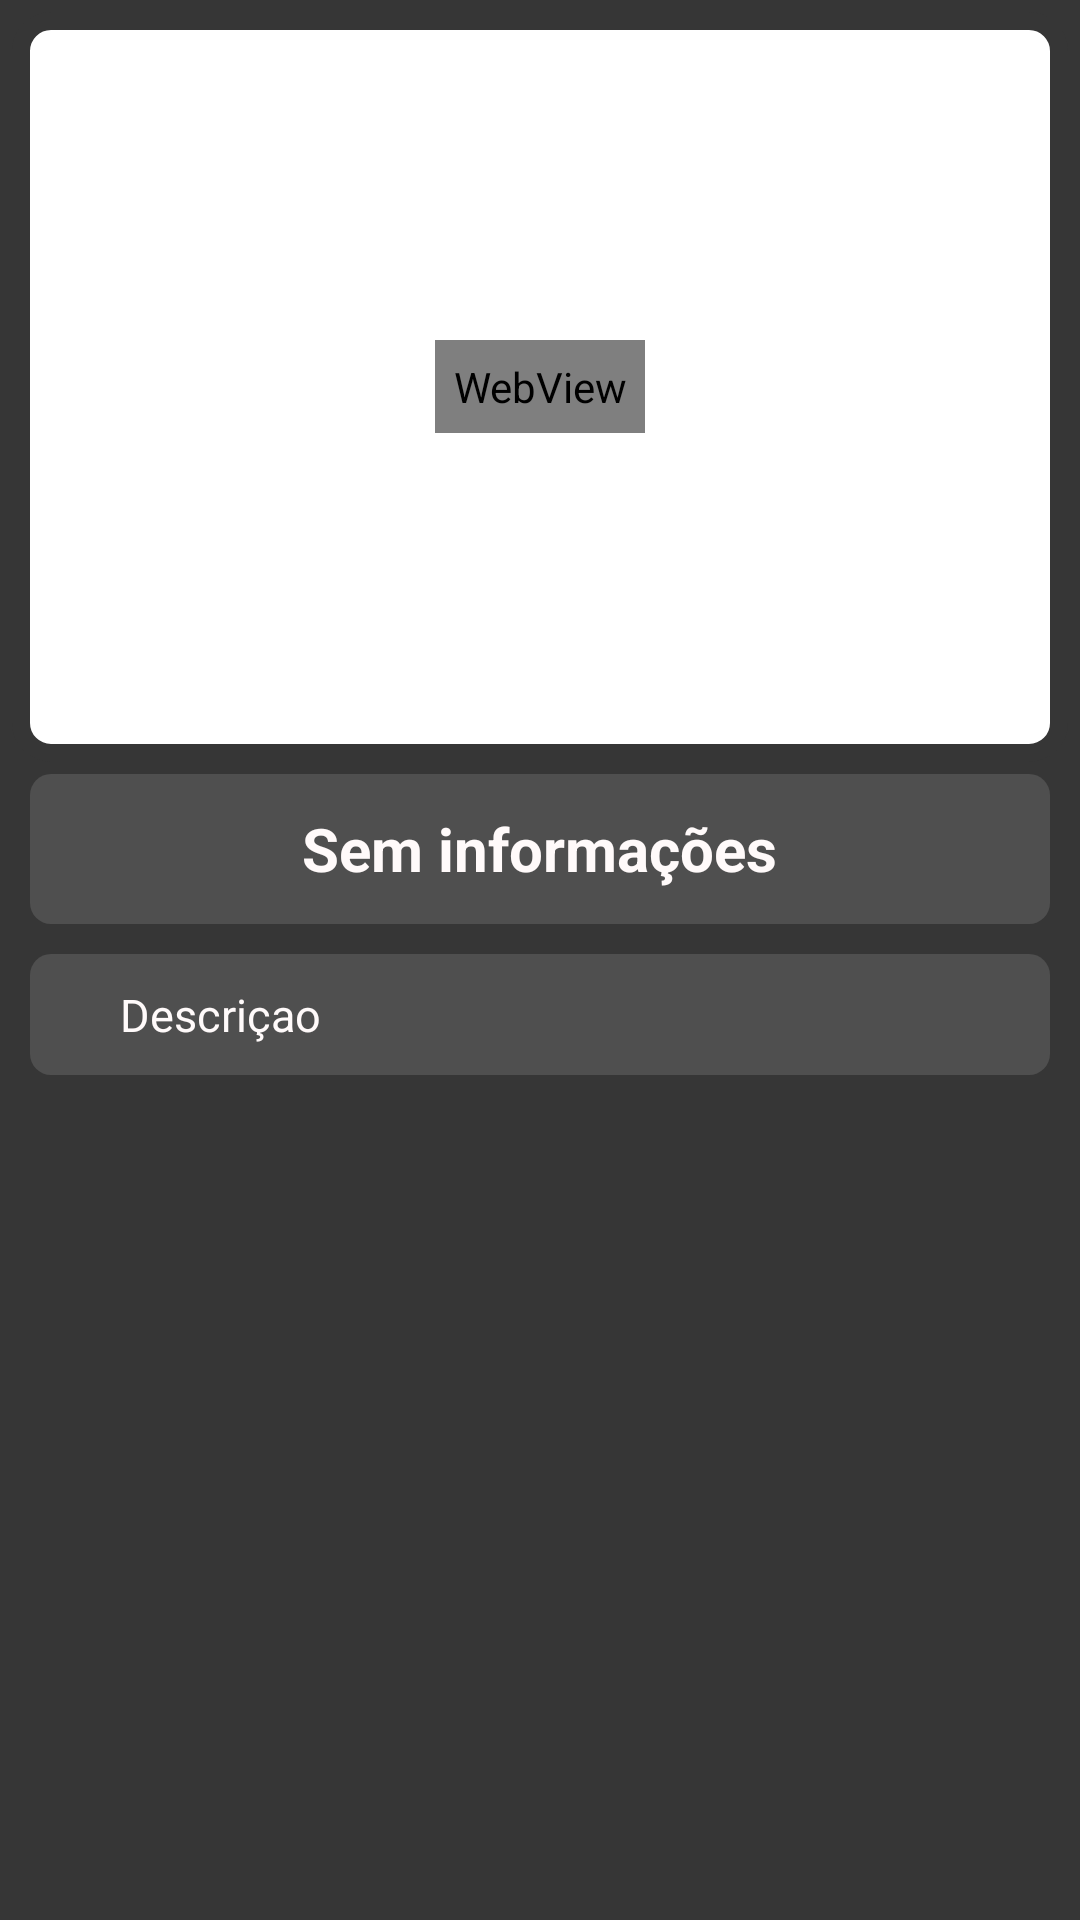

This screen was rendered from an Android layout file. Write that file and the resources it references.
<!-- AndroidManifest.xml: application theme AppTheme -->
<!-- res/layout/tab_exercicio_1_exercicio.xml -->
<?xml version="1.0" encoding="utf-8"?>
<LinearLayout
    xmlns:android="http://schemas.android.com/apk/res/android"
    android:orientation="vertical"
    android:layout_width="match_parent"
    android:layout_height="match_parent"
    android:background="@color/corActionBarPretoEscuro"
    >
    <ScrollView
        android:id="@+id/scrolDescricaoTreino"
        android:layout_width="wrap_content"
        android:layout_height="wrap_content"
        android:layout_weight="1"
        >
        <LinearLayout
            xmlns:android="http://schemas.android.com/apk/res/android"
            android:orientation="vertical"
            android:layout_width="match_parent"
            android:layout_height="match_parent"
            android:background="@color/corActionBarPretoEscuro"
            >

            <LinearLayout
                android:layout_width="match_parent"
                android:layout_height="wrap_content"
                android:id="@+id/llFoto"
                android:layout_marginLeft="4dp"
                android:layout_marginTop="4dp"
                android:layout_marginRight="4dp"
                android:layout_marginBottom="4dp"
                android:orientation="vertical"
                android:layout_gravity="center"
                android:gravity="center"
                android:background="@color/corActionBarPretoEscuro"
                >
                
                <FrameLayout
                    android:layout_width="match_parent"
                    android:layout_height="250dp"
                    android:background="@color/corActionBarPretoEscuro"
                    >
                    <RelativeLayout
                        android:layout_width="match_parent"
                        android:layout_height="match_parent"
                        android:background="#FFFFFF"
                        android:layout_marginLeft="4dp"
                        android:layout_marginTop="4dp"
                        android:layout_marginRight="4dp"
                        android:layout_marginBottom="4dp">
                    <WebView
                        android:id="@+id/wvExercicio"
                        android:layout_width="wrap_content"
                        android:layout_height="wrap_content"
                        android:layout_centerHorizontal="true"
                        android:layout_centerVertical="true"
                        android:padding="6dp"
                        android:layout_marginLeft="3dp"
                        android:layout_marginRight="3dp"
                        android:layout_marginBottom="-1dp"
                        />
                    </RelativeLayout>

                    <ImageView
                        android:src="@drawable/fundo_image_view_cantos_arrendondados"
                        android:layout_width="match_parent"
                        android:layout_height="match_parent"
                        />
                </FrameLayout>
            </LinearLayout>
            
            
            
            
            
            
            
            
            
            
            
            <LinearLayout
                android:layout_width="match_parent"
                android:layout_height="50dp"
                android:id="@+id/llObjetivo"
                android:layout_marginLeft="10dp"
                android:layout_marginRight="10dp"
                android:orientation="horizontal"
                android:background="@drawable/fundo_canto_arredondado_cinza"
                >
                <RelativeLayout
                    android:layout_width="wrap_content"
                    android:layout_height="match_parent">

                    <TextView
                        android:id="@+id/txtDescriExe"
                        android:layout_width="wrap_content"
                        android:layout_height="wrap_content"
                        android:layout_centerVertical="true"
                        android:layout_centerHorizontal="true"
                        android:text="@string/noInfo"
                        android:textSize="@dimen/tamanho20"
                        android:textColor="@color/corTextoBranco"
                        android:textStyle="bold"/>
                    <TextView
                        android:layout_width="wrap_content"
                        android:layout_height="wrap_content"
                        android:text="Sem informação"
                        android:textColor="@color/corTextoBranco"
                        android:textSize="15dp"
                        android:visibility="invisible"
                        android:layout_alignParentRight="true"
                        android:layout_marginRight="40dp"
                        android:layout_centerVertical="true"
                        />

                </RelativeLayout>
            </LinearLayout>
            <LinearLayout
                android:layout_width="match_parent"
                android:layout_height="wrap_content"
                android:id="@+id/llDescricao"
                android:layout_marginLeft="10dp"
                android:layout_marginTop="10dp"
                android:layout_marginRight="10dp"
                android:layout_marginBottom="10dp"
                android:orientation="horizontal"
                android:background="@drawable/fundo_canto_arredondado_cinza"
                >
                <RelativeLayout
                    android:layout_width="wrap_content"
                    android:layout_height="match_parent">
                    >
                    <ImageView
                        android:layout_width="wrap_content"
                        android:layout_height="wrap_content"
                        android:src="@drawable/ic_descricao_2"
                        android:layout_marginLeft="20dp"
                        android:layout_marginTop="10dp"
                        android:id="@+id/ic_descricao"
                        android:layout_alignParentLeft="true"
                        />
                    <TextView
                        android:layout_width="wrap_content"
                        android:layout_height="wrap_content"
                        android:text="Descriçao"
                        android:textColor="@color/corTextoBranco"
                        android:textSize="15dp"
                        android:layout_toRightOf="@+id/ic_descricao"
                        android:layout_marginLeft="10dp"
                        android:layout_marginTop="10dp"
                        />
                    <TextView
                        android:id="@+id/txtDescricao"
                        android:layout_width="wrap_content"
                        android:layout_height="wrap_content"
                        android:text=""
                        android:textColor="@color/corTextoBranco"
                        android:textSize="15dp"
                        android:layout_marginLeft="10dp"
                        android:layout_marginRight="10dp"
                        android:layout_marginTop="5dp"
                        android:layout_marginBottom="5dp"
                        android:layout_below="@id/ic_descricao"
                        />
                </RelativeLayout>
            </LinearLayout>
        </LinearLayout>
    </ScrollView>
</LinearLayout>
<!-- resources referenced by this layout -->
<resources>
  <color name="corActionBarPretoEscuro">#363636</color>
  <color name="corTextoBranco">#FFFAFA</color>
  <dimen name="tamanho20">20dp</dimen>
  <!-- drawable fundo_canto_arredondado_cinza (drawable) -->
  <?xml version="1.0" encoding="utf-8"?>
  <shape xmlns:android="http://schemas.android.com/apk/res/android"
      android:padding="10dp"
      android:shape="rectangle">
  
      <solid android:color="@color/corListaPretoClaro" />
  
      <corners
          android:bottomLeftRadius="7dp"
          android:bottomRightRadius="7dp"
          android:topLeftRadius="7dp"
          android:topRightRadius="7dp" />
  
  </shape>
  <!-- drawable fundo_image_view_cantos_arrendondados (drawable) -->
  <?xml version="1.0" encoding="utf-8"?>
  <shape xmlns:android="http://schemas.android.com/apk/res/android" android:shape="rectangle">
      <solid android:color="#00ffffff" />
      <padding android:left="6dp"
          android:top="6dp"
          android:right="6dp"
          android:bottom="6dp" />
      <corners android:radius="10dp" />
      <stroke android:width="6dp" android:color="@color/corActionBarPretoEscuro" />
  </shape>
      
  <string name="noInfo">Sem informações</string>
  <style name="AppTheme" parent="Theme.AppCompat.Light.DarkActionBar">
          
          <item name="colorPrimary">@color/colorPrimary</item>
          <item name="colorPrimaryDark">@color/colorPrimaryDark</item>
          <item name="colorAccent">@color/colorAccent</item>
      </style>
  <color name="corListaPretoClaro">#4F4F4F</color>
  <color name="colorPrimary">#3F51B5</color>
  <color name="colorPrimaryDark">#303F9F</color>
  <color name="colorAccent">#FF4081</color>
</resources>
